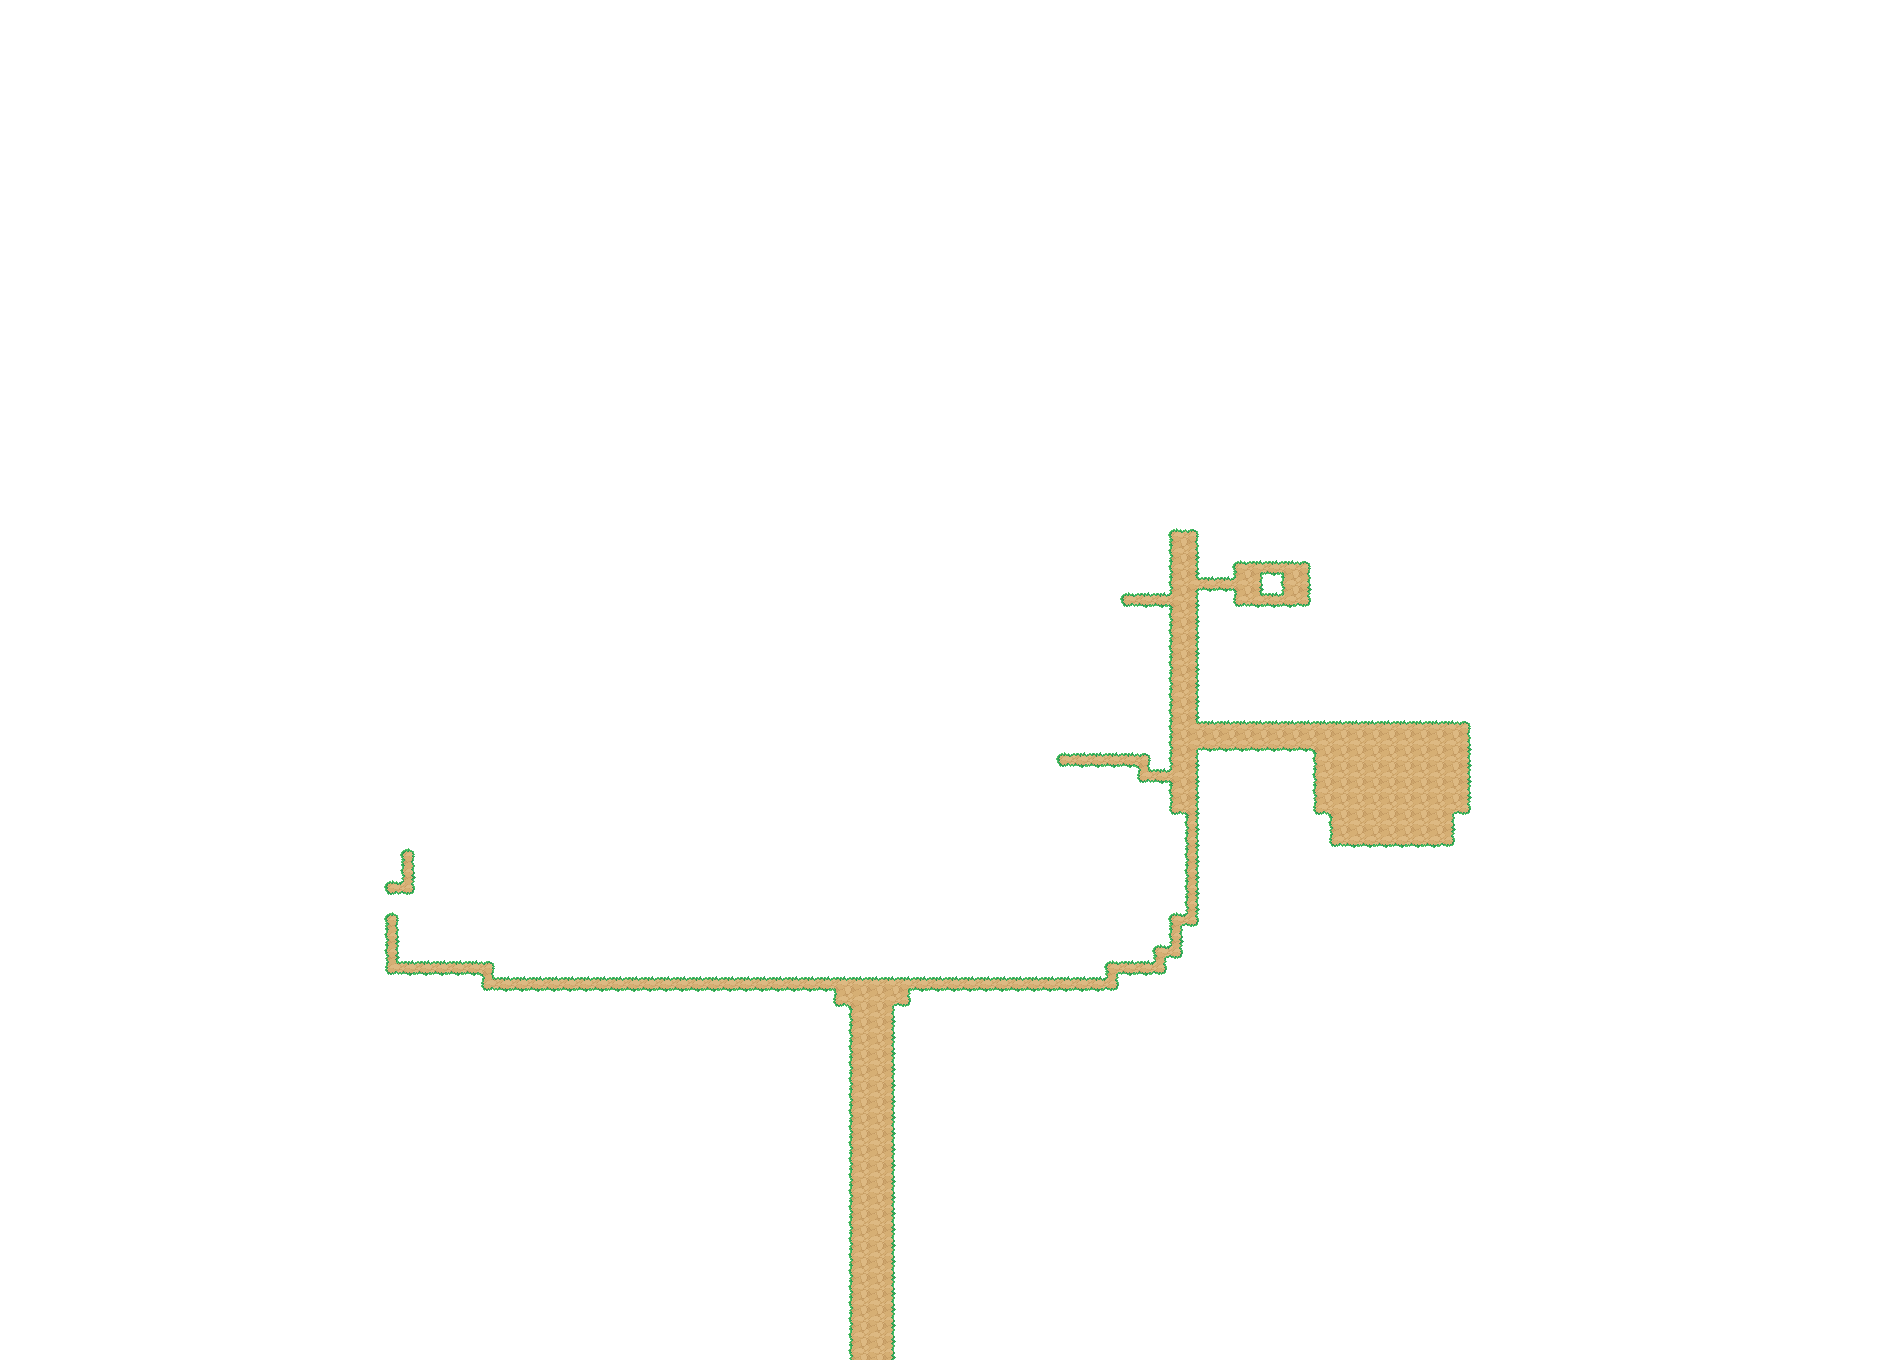

The table this chart was drawn from, first rows:
0, 0, 0, 0, 0, 0, 0, 0, 0, 0, 0, 0, 0, 0, 0, 0, 0, 0, 0, 0, 0, 0, 0, 0
0, 0, 0, 0, 0, 0, 0, 0, 0, 0, 0, 0, 0, 0, 0, 0, 0, 0, 0, 0, 0, 0, 0, 0
0, 0, 0, 0, 0, 0, 0, 0, 0, 0, 0, 0, 0, 0, 0, 0, 0, 0, 0, 0, 0, 0, 0, 0
0, 0, 0, 0, 0, 0, 0, 0, 0, 0, 0, 0, 0, 0, 0, 0, 0, 0, 0, 0, 0, 0, 0, 0
0, 0, 0, 0, 0, 0, 0, 0, 0, 0, 0, 0, 0, 0, 0, 0, 0, 0, 0, 0, 0, 0, 0, 0
0, 0, 0, 0, 0, 0, 0, 0, 0, 0, 0, 0, 0, 0, 0, 0, 0, 0, 0, 0, 0, 0, 0, 0
0, 0, 0, 0, 0, 0, 0, 0, 0, 0, 0, 0, 0, 0, 0, 0, 0, 0, 0, 0, 0, 0, 0, 0
0, 0, 0, 0, 0, 0, 0, 0, 0, 0, 0, 0, 0, 0, 0, 0, 0, 0, 0, 0, 0, 0, 0, 0
0, 0, 0, 0, 0, 0, 0, 0, 0, 0, 0, 0, 0, 0, 0, 0, 0, 0, 0, 0, 0, 0, 0, 0
0, 0, 0, 0, 0, 0, 0, 0, 0, 0, 0, 0, 0, 0, 0, 0, 0, 0, 0, 0, 0, 0, 0, 0
0, 0, 0, 0, 0, 0, 0, 0, 0, 0, 0, 0, 0, 0, 0, 0, 0, 0, 0, 0, 0, 0, 0, 0
0, 0, 0, 0, 0, 0, 0, 0, 0, 0, 0, 0, 0, 0, 0, 0, 0, 0, 0, 0, 0, 0, 0, 0
0, 0, 0, 0, 0, 0, 0, 0, 0, 0, 0, 0, 0, 0, 0, 0, 0, 0, 0, 0, 0, 0, 0, 0
0, 0, 0, 0, 0, 0, 0, 0, 0, 0, 0, 0, 0, 0, 0, 0, 0, 0, 0, 0, 0, 0, 0, 0
0, 0, 0, 0, 0, 0, 0, 0, 0, 0, 0, 0, 0, 0, 0, 0, 0, 0, 0, 0, 0, 0, 0, 0
0, 0, 0, 0, 0, 0, 0, 0, 0, 0, 0, 0, 0, 0, 0, 0, 0, 0, 0, 0, 0, 0, 0, 0
0, 0, 0, 0, 0, 0, 0, 0, 0, 0, 0, 0, 0, 0, 0, 0, 0, 0, 0, 0, 0, 0, 0, 0
0, 0, 0, 0, 0, 0, 0, 0, 0, 0, 0, 0, 0, 0, 0, 0, 0, 0, 0, 0, 0, 0, 0, 0
0, 0, 0, 0, 0, 0, 0, 0, 0, 0, 0, 0, 0, 0, 0, 0, 0, 0, 0, 0, 0, 0, 0, 0
0, 0, 0, 0, 0, 0, 0, 0, 0, 0, 0, 0, 0, 0, 0, 0, 0, 0, 0, 0, 0, 0, 0, 0
0, 0, 0, 0, 0, 0, 0, 0, 0, 0, 0, 0, 0, 0, 0, 0, 0, 0, 0, 0, 0, 0, 0, 0
0, 0, 0, 0, 0, 0, 0, 0, 0, 0, 0, 0, 0, 0, 0, 0, 0, 0, 0, 0, 0, 0, 0, 0
0, 0, 0, 0, 0, 0, 0, 0, 0, 0, 0, 0, 0, 0, 0, 0, 0, 0, 0, 0, 0, 0, 0, 0
0, 0, 0, 0, 0, 0, 0, 0, 0, 0, 0, 0, 0, 0, 0, 0, 0, 0, 0, 0, 0, 0, 0, 0
0, 0, 0, 0, 0, 0, 0, 0, 0, 0, 0, 0, 0, 0, 0, 0, 0, 0, 0, 0, 0, 0, 0, 0
0, 0, 0, 0, 0, 0, 0, 0, 0, 0, 0, 0, 0, 0, 0, 0, 0, 0, 0, 0, 0, 0, 0, 0
0, 0, 0, 0, 0, 0, 0, 0, 0, 0, 0, 0, 0, 0, 0, 0, 0, 0, 0, 0, 0, 0, 0, 0
0, 0, 0, 0, 0, 0, 0, 0, 0, 0, 0, 0, 0, 0, 0, 0, 0, 0, 0, 0, 0, 0, 0, 0
0, 0, 0, 0, 0, 0, 0, 0, 0, 0, 0, 0, 0, 0, 0, 0, 0, 0, 0, 0, 0, 0, 0, 0
0, 0, 0, 0, 0, 0, 0, 0, 0, 0, 0, 0, 0, 0, 0, 0, 0, 0, 0, 0, 0, 0, 0, 0
0, 0, 0, 0, 0, 0, 0, 0, 0, 0, 0, 0, 0, 0, 0, 0, 0, 0, 0, 0, 0, 0, 0, 0
0, 0, 0, 0, 0, 0, 0, 0, 0, 0, 0, 0, 0, 0, 0, 0, 0, 0, 0, 0, 0, 0, 0, 0
0, 0, 0, 0, 0, 0, 0, 0, 0, 0, 0, 0, 0, 0, 0, 0, 0, 0, 0, 0, 0, 0, 0, 0
0, 0, 0, 0, 0, 0, 0, 0, 0, 0, 0, 0, 0, 0, 0, 0, 0, 0, 0, 0, 0, 0, 0, 0
0, 0, 0, 0, 0, 0, 0, 0, 0, 0, 0, 0, 0, 0, 0, 0, 0, 0, 0, 0, 0, 0, 0, 0
0, 0, 0, 0, 0, 0, 0, 0, 0, 0, 0, 0, 0, 0, 0, 0, 0, 0, 0, 0, 0, 0, 0, 0
0, 0, 0, 0, 0, 0, 0, 0, 0, 0, 0, 0, 0, 0, 0, 0, 0, 0, 0, 0, 0, 0, 0, 0
0, 0, 0, 0, 0, 0, 0, 0, 0, 0, 0, 0, 0, 0, 0, 0, 0, 0, 0, 0, 0, 0, 0, 0
0, 0, 0, 0, 0, 0, 0, 0, 0, 0, 0, 0, 0, 0, 0, 0, 0, 0, 0, 0, 0, 0, 0, 0
0, 0, 0, 0, 0, 0, 0, 0, 0, 0, 0, 0, 0, 0, 0, 0, 0, 0, 0, 0, 0, 0, 0, 0
0, 0, 0, 0, 0, 0, 0, 0, 0, 0, 0, 0, 0, 0, 0, 0, 0, 0, 0, 0, 0, 0, 0, 0
0, 0, 0, 0, 0, 0, 0, 0, 0, 0, 0, 0, 0, 0, 0, 0, 0, 0, 0, 0, 0, 0, 0, 0
0, 0, 0, 0, 0, 0, 0, 0, 0, 0, 0, 0, 0, 0, 0, 0, 0, 0, 0, 0, 0, 0, 0, 0
0, 0, 0, 0, 0, 0, 0, 0, 0, 0, 0, 0, 0, 0, 0, 0, 0, 0, 0, 0, 0, 0, 0, 0
0, 0, 0, 0, 0, 0, 0, 0, 0, 0, 0, 0, 0, 0, 0, 0, 0, 0, 0, 0, 0, 0, 0, 0
0, 0, 0, 0, 0, 0, 0, 0, 0, 0, 0, 0, 0, 0, 0, 0, 0, 0, 0, 0, 0, 0, 0, 0
0, 0, 0, 0, 0, 0, 0, 0, 0, 0, 0, 0, 0, 0, 0, 0, 0, 0, 0, 0, 0, 0, 0, 0
0, 0, 0, 0, 0, 0, 0, 0, 0, 0, 0, 0, 0, 0, 0, 0, 0, 0, 0, 0, 0, 0, 0, 0
0, 0, 0, 0, 0, 0, 0, 0, 0, 0, 0, 0, 0, 0, 0, 0, 0, 0, 0, 0, 0, 0, 0, 0
0, 0, 0, 0, 0, 0, 0, 0, 0, 0, 0, 0, 0, 0, 0, 0, 0, 0, 0, 0, 0, 0, 0, 0
0, 0, 0, 0, 0, 0, 0, 0, 0, 0, 0, 0, 0, 0, 0, 0, 0, 0, 0, 0, 0, 0, 0, 0
0, 0, 0, 0, 0, 0, 0, 0, 0, 0, 0, 0, 0, 0, 0, 0, 0, 0, 0, 0, 0, 0, 0, 0
0, 0, 0, 0, 0, 0, 0, 0, 0, 0, 0, 0, 0, 0, 0, 0, 0, 0, 0, 0, 0, 0, 0, 0
0, 0, 0, 0, 0, 0, 0, 0, 0, 0, 0, 0, 0, 0, 0, 0, 0, 0, 0, 0, 0, 0, 0, 0
0, 0, 0, 0, 0, 0, 0, 0, 0, 0, 0, 0, 0, 0, 0, 0, 0, 0, 0, 0, 0, 0, 0, 0
0, 0, 0, 0, 0, 0, 0, 0, 0, 0, 0, 0, 0, 0, 0, 0, 0, 0, 0, 0, 0, 0, 0, 0
0, 0, 0, 0, 0, 0, 0, 0, 0, 0, 0, 0, 0, 0, 0, 0, 0, 0, 0, 0, 0, 0, 0, 0
0, 0, 0, 0, 0, 0, 0, 0, 0, 0, 0, 0, 0, 0, 0, 0, 0, 0, 0, 0, 0, 0, 0, 0
0, 0, 0, 0, 0, 0, 0, 0, 0, 0, 0, 0, 0, 0, 0, 0, 0, 0, 0, 0, 0, 0, 0, 0
0, 0, 0, 0, 0, 0, 0, 0, 0, 0, 0, 0, 0, 0, 0, 0, 0, 0, 0, 0, 0, 0, 0, 0
0, 0, 0, 0, 0, 0, 0, 0, 0, 0, 0, 0, 0, 0, 0, 0, 0, 0, 0, 0, 0, 0, 0, 0
... 24 more rows
